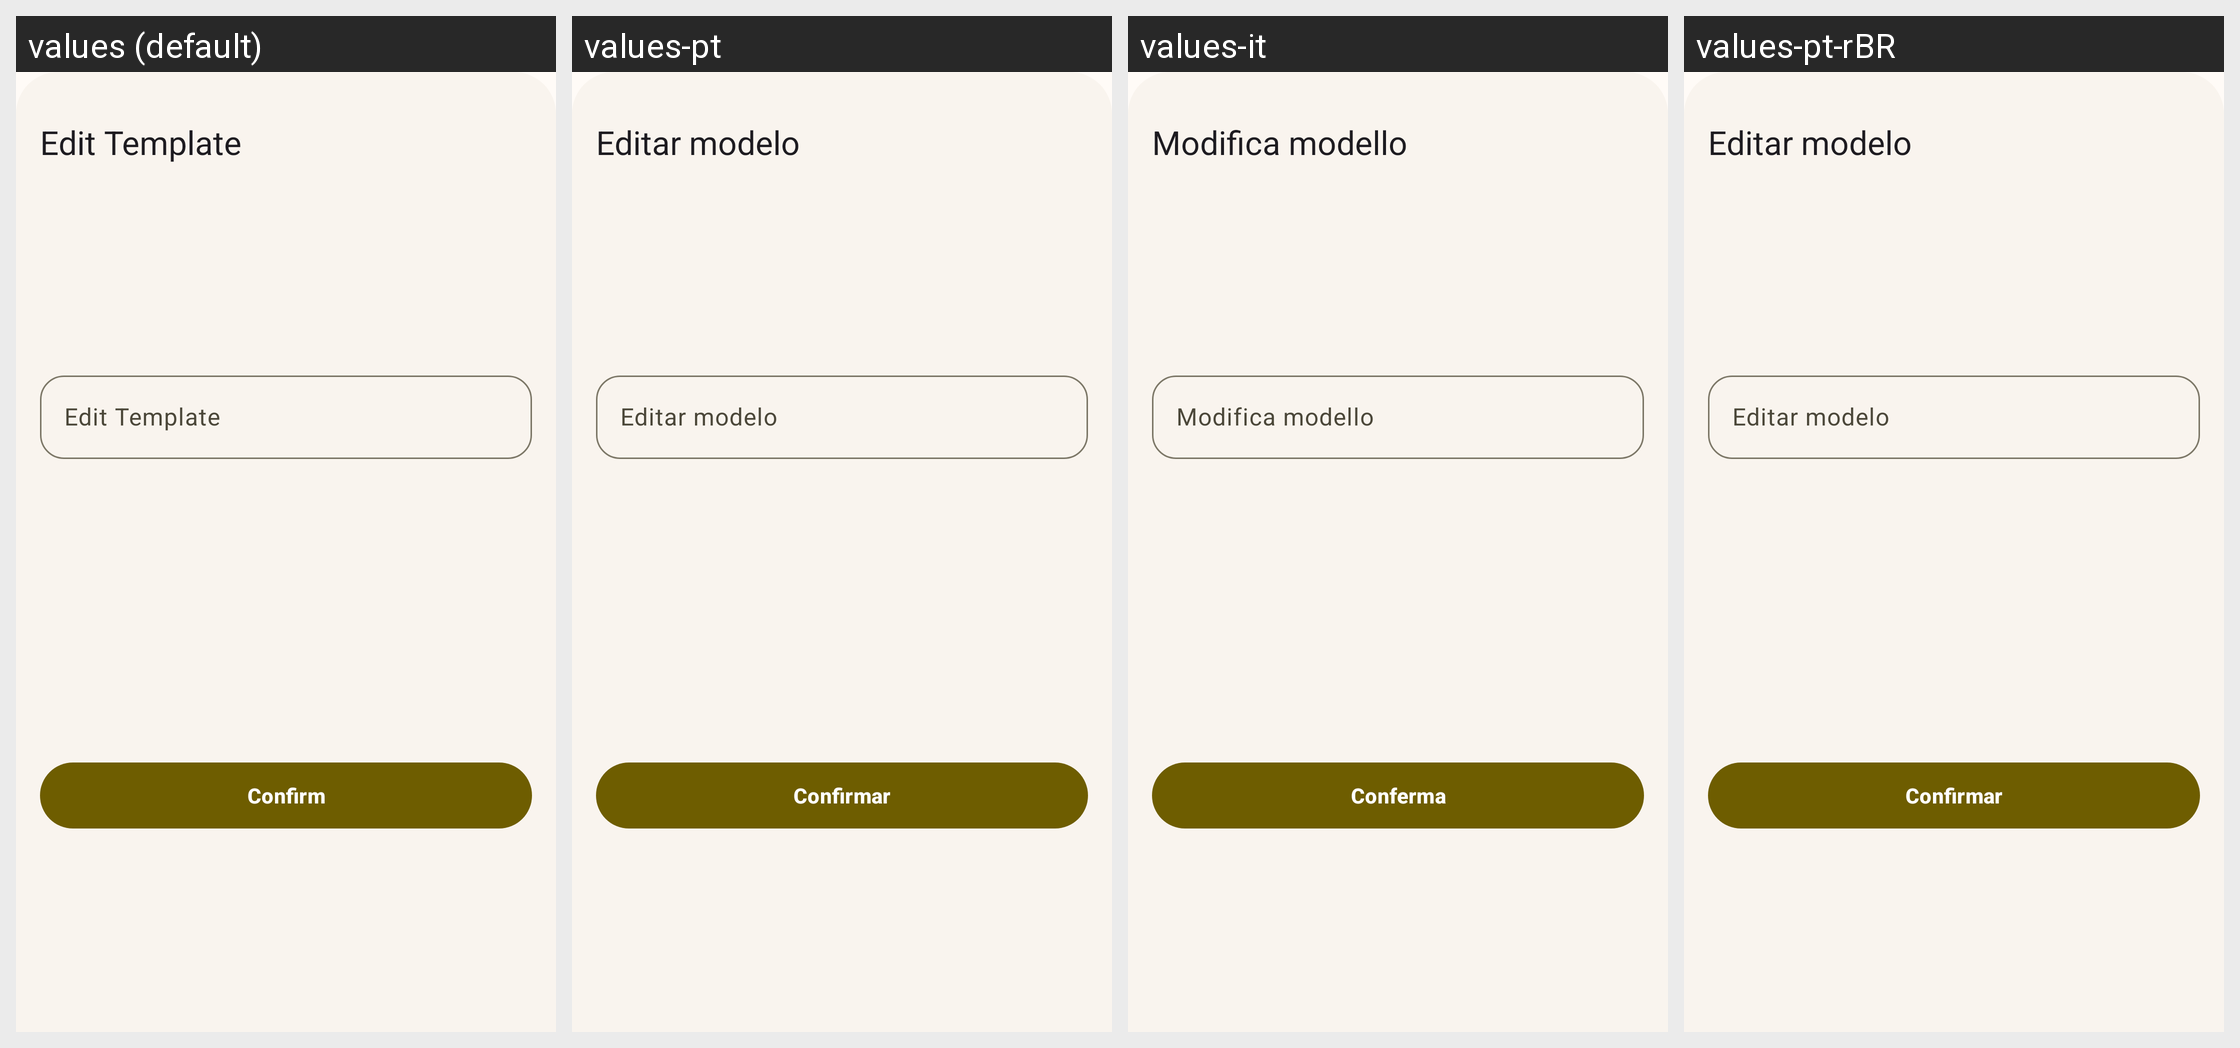

For this localized Android screen grid, give each drawn string resource with its value in every locale shown.
Android screen res/layout/dlg_edit_template.xml rendered under 4 locales, left to right: values (default), values-pt, values-it, values-pt-rBR. Device: Nexus 5 (rendered at 1080×1920; each locale shown at half size, 540×960, under a caption strip naming it); theme Theme.MyApp.
Other locales in the repository, not shown: values-de-rDE, values-es, values-fr, values-ja, values-nb-rNO, values-nn, values-ru, values-vi, values-zh-rCN, values-zh-rTW.
Strings drawn on this screen, with the default value and each locale's value (text and hints the layout hard-codes, and strings that could not be matched under every locale, appear in the picture but are not listed):

dialog_title_template_edit
  values: Edit Template
  values-pt: Editar modelo
  values-it: Modifica modello
  values-pt-rBR: Editar modelo

tips_ok
  values: Confirm
  values-pt: Confirmar
  values-it: Conferma
  values-pt-rBR: Confirmar
